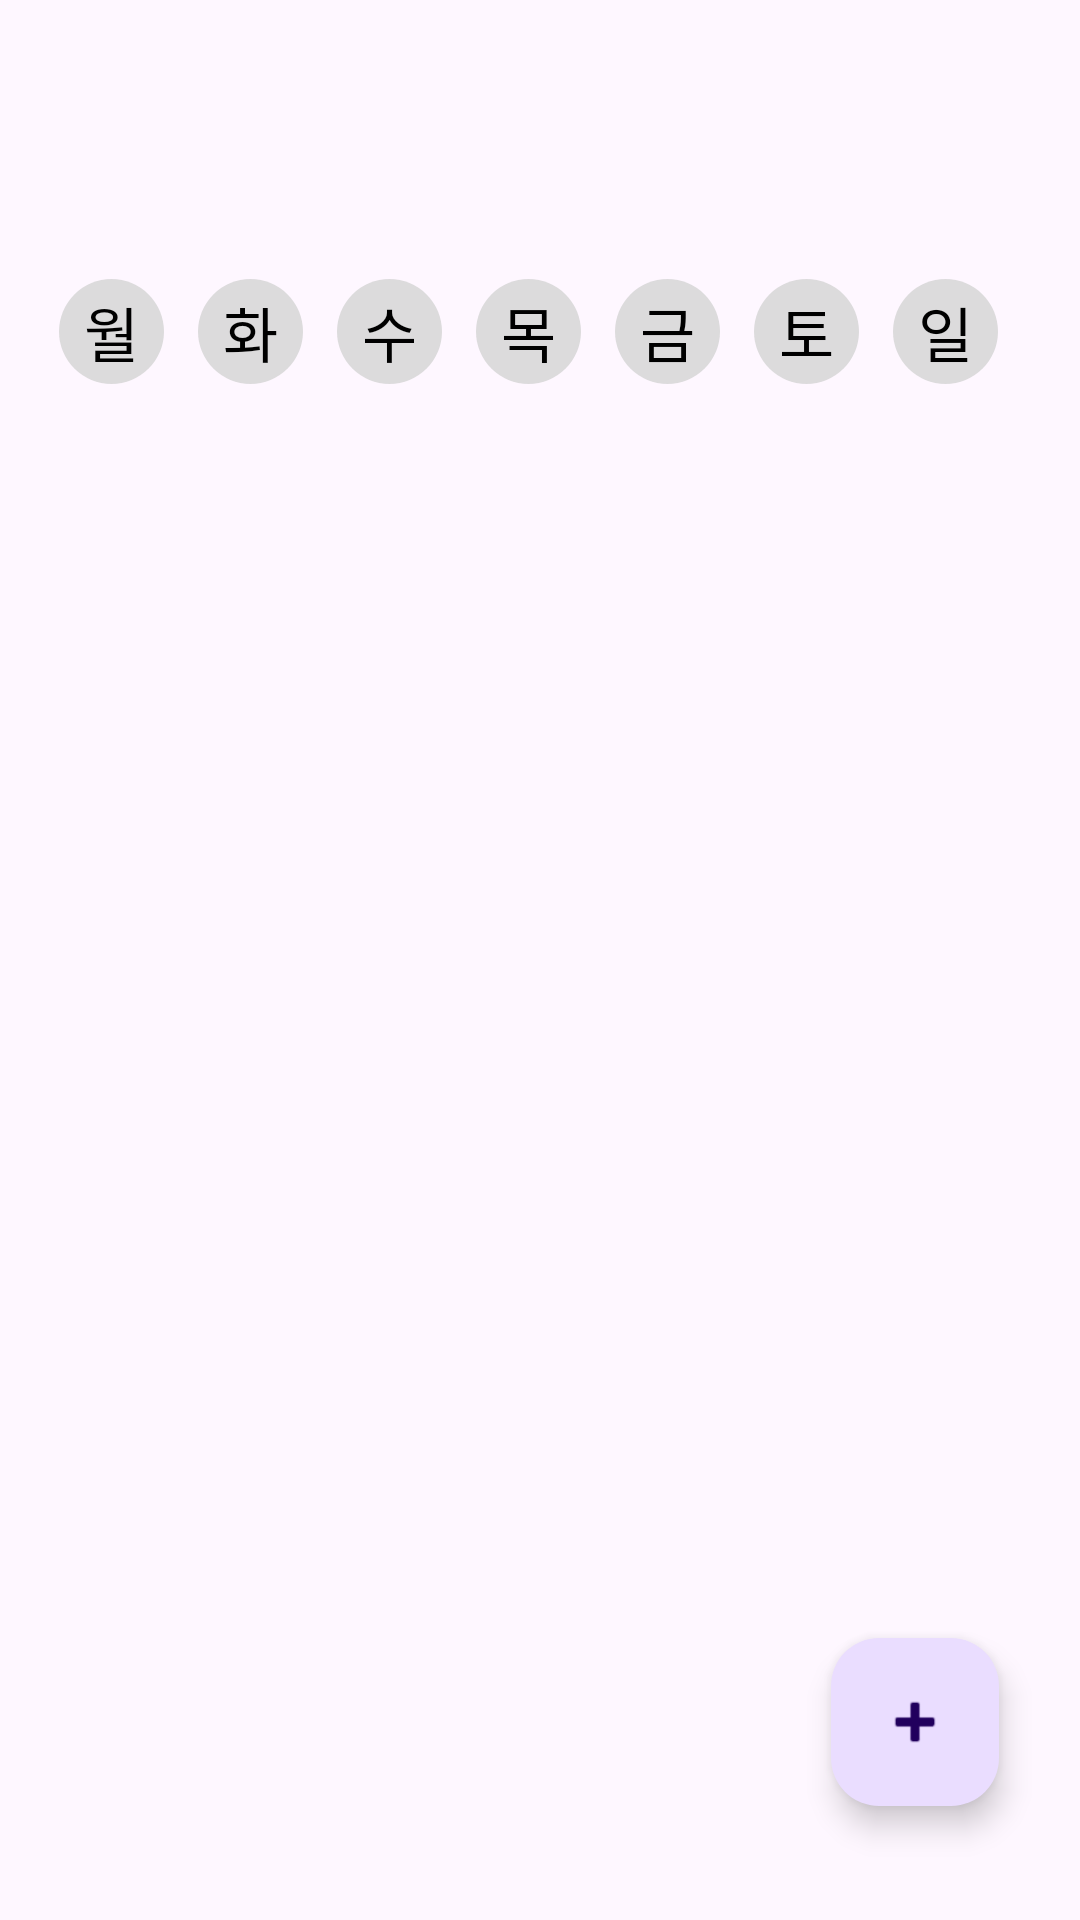

Android layout source for this screen:
<!-- AndroidManifest.xml: application theme Theme.FlowerMedication -->
<!-- res/layout/fragment_menu2.xml -->
<androidx.constraintlayout.widget.ConstraintLayout
    xmlns:android="http://schemas.android.com/apk/res/android"
    xmlns:app="http://schemas.android.com/apk/res-auto"
    xmlns:tools="http://schemas.android.com/tools"
    android:layout_width="match_parent"
    android:layout_height="match_parent"
    android:padding="16dp">

    

    


    <LinearLayout
        android:id="@+id/linearLayout2"
        android:layout_width="wrap_content"
        android:layout_height="wrap_content"
        android:layout_marginTop="70dp"
        android:orientation="horizontal"
        app:layout_constraintEnd_toEndOf="parent"
        app:layout_constraintStart_toStartOf="parent"
        app:layout_constraintTop_toTopOf="parent">

        
        <FrameLayout
            android:layout_width="wrap_content"
            android:layout_height="wrap_content"
            android:layout_marginEnd="8dp">

            
            <View
                android:id="@+id/day_cycle0"
                android:layout_width="35dp"
                android:layout_height="35dp"
                android:layout_gravity="center"
                android:background="@drawable/circle_default" />

            
            <TextView
                android:layout_width="wrap_content"
                android:layout_height="wrap_content"
                android:layout_gravity="center"
                android:gravity="center"
                android:padding="10dp"
                android:text="월"
                android:textColor="@android:color/black"
                android:textSize="20sp" />
        </FrameLayout>

        
        <FrameLayout
            android:layout_width="wrap_content"
            android:layout_height="wrap_content"
            android:layout_marginEnd="8dp">

            <View
                android:id="@+id/day_cycle1"
                android:layout_width="35dp"
                android:layout_height="35dp"
                android:layout_gravity="center"
                android:background="@drawable/circle_default" />

            <TextView
                android:layout_width="wrap_content"
                android:layout_height="wrap_content"
                android:layout_gravity="center"
                android:gravity="center"
                android:padding="10dp"
                android:text="화"
                android:textColor="@android:color/black"
                android:textSize="20sp" />
        </FrameLayout>

        <FrameLayout
            android:layout_width="wrap_content"
            android:layout_height="wrap_content"
            android:layout_marginEnd="8dp">

            <View
                android:id="@+id/day_cycle2"
                android:layout_width="35dp"
                android:layout_height="35dp"
                android:layout_gravity="center"
                android:background="@drawable/circle_default" />

            <TextView
                android:layout_width="wrap_content"
                android:layout_height="wrap_content"
                android:layout_gravity="center"
                android:gravity="center"
                android:padding="10dp"
                android:text="수"
                android:textColor="@android:color/black"
                android:textSize="20sp" />
        </FrameLayout>

        <FrameLayout
            android:layout_width="wrap_content"
            android:layout_height="wrap_content"
            android:layout_marginEnd="8dp">

            <View
                android:id="@+id/day_cycle3"
                android:layout_width="35dp"
                android:layout_height="35dp"
                android:layout_gravity="center"
                android:background="@drawable/circle_default" />

            <TextView
                android:layout_width="wrap_content"
                android:layout_height="wrap_content"
                android:layout_gravity="center"
                android:gravity="center"
                android:padding="10dp"
                android:text="목"
                android:textColor="@android:color/black"
                android:textSize="20sp" />
        </FrameLayout>

        <FrameLayout
            android:layout_width="wrap_content"
            android:layout_height="wrap_content"
            android:layout_marginEnd="8dp">

            <View
                android:id="@+id/day_cycle4"
                android:layout_width="35dp"
                android:layout_height="35dp"
                android:layout_gravity="center"
                android:background="@drawable/circle_default" />

            <TextView
                android:layout_width="wrap_content"
                android:layout_height="wrap_content"
                android:layout_gravity="center"
                android:gravity="center"
                android:padding="10dp"
                android:text="금"
                android:textColor="@android:color/black"
                android:textSize="20sp" />
        </FrameLayout>

        <FrameLayout
            android:layout_width="wrap_content"
            android:layout_height="wrap_content"
            android:layout_marginEnd="8dp">

            <View
                android:id="@+id/day_cycle5"
                android:layout_width="35dp"
                android:layout_height="35dp"
                android:layout_gravity="center"
                android:background="@drawable/circle_default" />

            <TextView
                android:layout_width="wrap_content"
                android:layout_height="wrap_content"
                android:layout_gravity="center"
                android:gravity="center"
                android:padding="10dp"
                android:text="토"
                android:textColor="@android:color/black"
                android:textSize="20sp" />
        </FrameLayout>

        <FrameLayout
            android:layout_width="wrap_content"
            android:layout_height="wrap_content"
            android:layout_marginEnd="8dp">

            <View
                android:id="@+id/day_cycle6"
                android:layout_width="35dp"
                android:layout_height="35dp"
                android:layout_gravity="center"
                android:background="@drawable/circle_default" />

            <TextView
                android:layout_width="wrap_content"
                android:layout_height="wrap_content"
                android:layout_gravity="center"
                android:gravity="center"
                android:padding="10dp"
                android:text="일"
                android:textColor="@android:color/black"
                android:textSize="20sp" />
        </FrameLayout>
    </LinearLayout>


    <androidx.recyclerview.widget.RecyclerView
        android:id="@+id/day_schedules"
        android:layout_width="match_parent"
        android:layout_height="0dp"
        android:layout_marginTop="20dp"
        app:layout_constraintBottom_toBottomOf="parent"
        app:layout_constraintEnd_toEndOf="parent"
        app:layout_constraintStart_toStartOf="parent"
        app:layout_constraintTop_toBottomOf="@+id/linearLayout2" />

    <com.google.android.material.floatingactionbutton.FloatingActionButton
        android:id="@+id/btn_add_new_schedule"
        android:layout_width="wrap_content"
        android:layout_height="wrap_content"
        android:clickable="true"
        android:src="@android:drawable/ic_input_add"
        app:layout_constraintBottom_toBottomOf="parent"
        app:layout_constraintEnd_toEndOf="parent"
        app:layout_constraintHorizontal_bias="0.96"
        app:layout_constraintStart_toStartOf="parent"
        app:layout_constraintTop_toTopOf="parent"
        app:layout_constraintVertical_bias="0.96" />


</androidx.constraintlayout.widget.ConstraintLayout>
<!-- resources referenced by this layout -->
<resources>
  <!-- drawable circle_default (drawable) -->
  <shape xmlns:android="http://schemas.android.com/apk/res/android"
      android:shape="oval">
  
      
      <solid android:color="#D6D6D6D6"/>
  
      
      <size
          android:width="60dp"
          android:height="60dp"/>
  
  </shape>
  <style name="Theme.FlowerMedication" parent="Base.Theme.FlowerMedication" />
  <style name="Base.Theme.FlowerMedication" parent="Theme.Material3.DayNight.NoActionBar">
          
          
      </style>
</resources>
